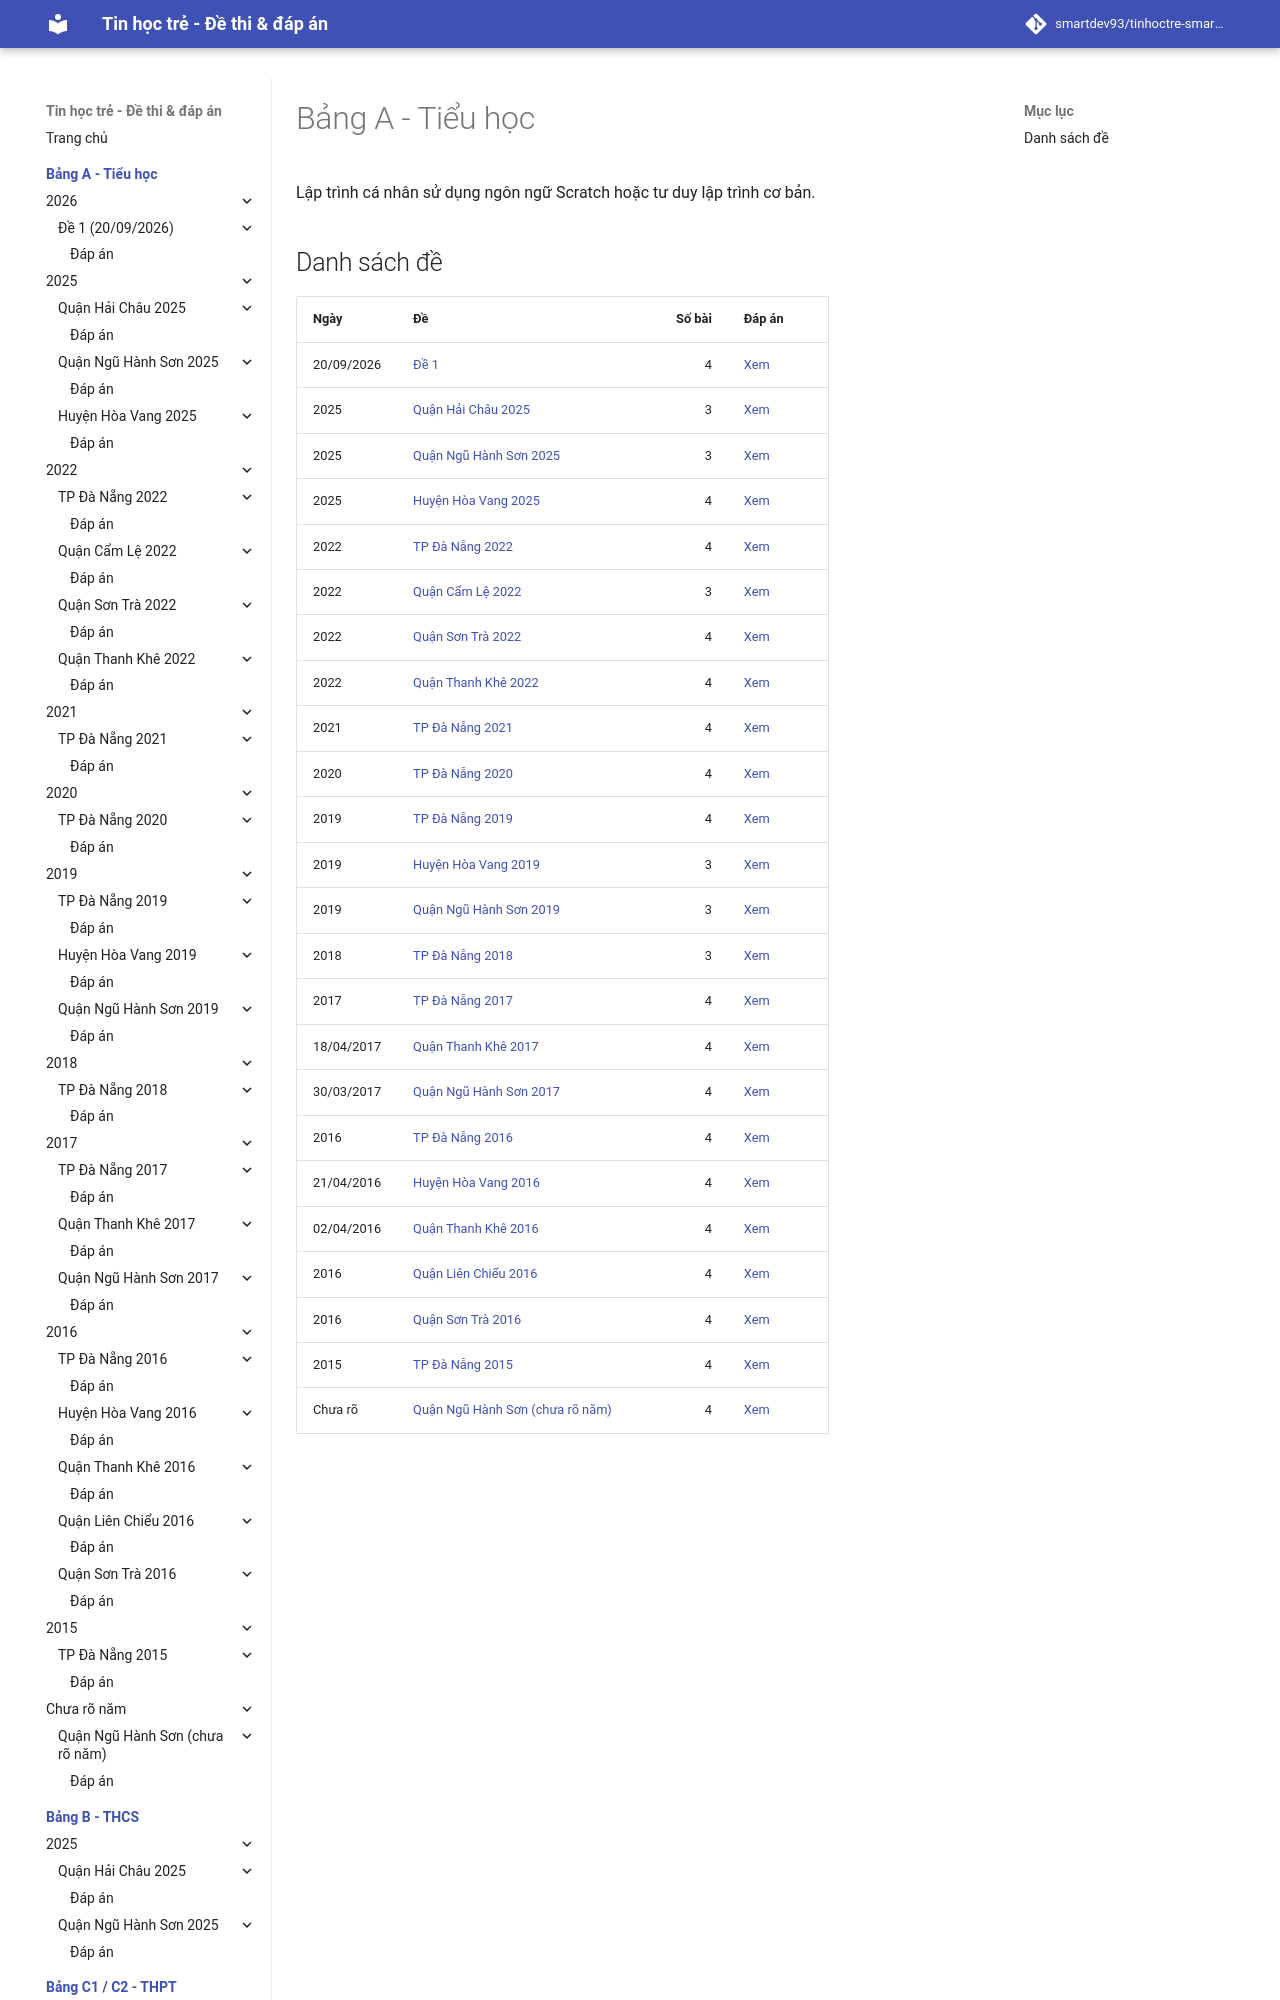

repository: smartdev93/tinhoctre-smartpencs · page: bang-a/index.html · generator: mkdocs

# Bảng A - Tiểu học

Lập trình cá nhân sử dụng ngôn ngữ Scratch hoặc tư duy lập trình cơ bản.

## Danh sách đề

| Ngày | Đề | Số bài | Đáp án |
| --- | --- | ---: | --- |
| 20/09/2026 | [Đề 1](2026/20260920-de1/index.md) | 4 | [Xem](2026/20260920-de1/dap-an.md) |
| 2025 | [Quận Hải Châu 2025](2025/hc2025-de1/index.md) | 3 | [Xem](2025/hc2025-de1/dap-an.md) |
| 2025 | [Quận Ngũ Hành Sơn 2025](2025/nhs2025-de1/index.md) | 3 | [Xem](2025/nhs2025-de1/dap-an.md) |
| 2025 | [Huyện Hòa Vang 2025](2025/hv2025-de1/index.md) | 4 | [Xem](2025/hv2025-de1/dap-an.md) |
| 2022 | [TP Đà Nẵng 2022](2022/dn2022-de1/index.md) | 4 | [Xem](2022/dn2022-de1/dap-an.md) |
| 2022 | [Quận Cẩm Lệ 2022](2022/cl2022-de1/index.md) | 3 | [Xem](2022/cl2022-de1/dap-an.md) |
| 2022 | [Quận Sơn Trà 2022](2022/st2022-de1/index.md) | 4 | [Xem](2022/st2022-de1/dap-an.md) |
| 2022 | [Quận Thanh Khê 2022](2022/tk2022-de1/index.md) | 4 | [Xem](2022/tk2022-de1/dap-an.md) |
| 2021 | [TP Đà Nẵng 2021](2021/dn2021-de1/index.md) | 4 | [Xem](2021/dn2021-de1/dap-an.md) |
| 2020 | [TP Đà Nẵng 2020](2020/dn2020-de1/index.md) | 4 | [Xem](2020/dn2020-de1/dap-an.md) |
| 2019 | [TP Đà Nẵng 2019](2019/dn2019-de1/index.md) | 4 | [Xem](2019/dn2019-de1/dap-an.md) |
| 2019 | [Huyện Hòa Vang 2019](2019/hv2019-de1/index.md) | 3 | [Xem](2019/hv2019-de1/dap-an.md) |
| 2019 | [Quận Ngũ Hành Sơn 2019](2019/nhs2019-de1/index.md) | 3 | [Xem](2019/nhs2019-de1/dap-an.md) |
| 2018 | [TP Đà Nẵng 2018](2018/dn2018-de1/index.md) | 3 | [Xem](2018/dn2018-de1/dap-an.md) |
| 2017 | [TP Đà Nẵng 2017](2017/dn2017-de1/index.md) | 4 | [Xem](2017/dn2017-de1/dap-an.md) |
| 18/04/2017 | [Quận Thanh Khê 2017](2017/tk2017-de1/index.md) | 4 | [Xem](2017/tk2017-de1/dap-an.md) |
| 30/03/2017 | [Quận Ngũ Hành Sơn 2017](2017/nhs2017-de1/index.md) | 4 | [Xem](2017/nhs2017-de1/dap-an.md) |
| 2016 | [TP Đà Nẵng 2016](2016/dn2016-de1/index.md) | 4 | [Xem](20
